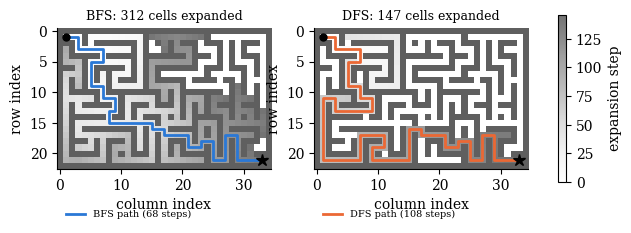
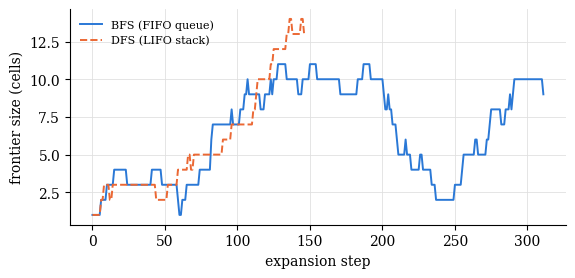

Source code (Python) for these figures, in order:
# %% [markdown]
# # Experiment 3: Breadth-first and depth-first search
# One search function, two algorithms: the only difference is which end of the deque is popped.
# The maze is carved by randomised DFS and then a few extra walls are removed so that more
# than one route exists (in a perfect maze BFS and DFS would be forced onto the same path).

# %%
import json, os
from collections import deque
import numpy as np
import matplotlib as mpl
import matplotlib.pyplot as plt

os.makedirs('figs', exist_ok=True)
mpl.rcParams.update({'font.family': 'serif', 'font.serif': ['Times New Roman', 'DejaVu Serif'],
                     'font.size': 10, 'axes.grid': True, 'grid.color': '0.88', 'grid.linewidth': 0.6,
                     'axes.spines.top': False, 'axes.spines.right': False, 'lines.linewidth': 1.4,
                     'legend.frameon': False, 'savefig.dpi': 200, 'savefig.bbox': 'tight'})
C = ['#2a78d6', '#eb6834', '#1baf7a', '#eda100']
R = {}

# %% [markdown]
# ## 1. The maze as an implicit graph

# %%
def carve_maze(h_cells, w_cells, loops=0.08, seed=0):
    """Randomised-DFS carver on a (2h+1) x (2w+1) grid; 1 = wall, 0 = open.
    Afterwards a fraction `loops` of the remaining interior walls between two corridors is opened."""
    rng = np.random.default_rng(seed)
    H, W = 2*h_cells + 1, 2*w_cells + 1
    maze = np.ones((H, W), dtype=int)
    stack, seen = [(0, 0)], {(0, 0)}
    maze[1, 1] = 0
    while stack:
        r, c = stack[-1]
        nbrs = [(r+dr, c+dc) for dr, dc in ((-1, 0), (1, 0), (0, -1), (0, 1))
                if 0 <= r+dr < h_cells and 0 <= c+dc < w_cells and (r+dr, c+dc) not in seen]
        if not nbrs:
            stack.pop(); continue
        nr, nc = nbrs[rng.integers(len(nbrs))]
        maze[2*r+1 + (nr-r), 2*c+1 + (nc-c)] = 0     # knock down the wall between
        maze[2*nr+1, 2*nc+1] = 0
        seen.add((nr, nc)); stack.append((nr, nc))
    walls = [(r, c) for r in range(1, H-1) for c in range(1, W-1) if maze[r, c] == 1 and
             ((maze[r-1, c] == 0 and maze[r+1, c] == 0 and maze[r, c-1] == 1 and maze[r, c+1] == 1) or
              (maze[r, c-1] == 0 and maze[r, c+1] == 0 and maze[r-1, c] == 1 and maze[r+1, c] == 1))]
    for k in rng.choice(len(walls), int(loops*len(walls)), replace=False):
        maze[walls[k]] = 0
    return maze

maze = carve_maze(11, 17, loops=0.08, seed=119608)   # 23 x 35 grid
H, W = maze.shape
START, GOAL = (1, 1), (H-2, W-2)
print('maze', H, 'x', W, '| open cells', int((maze == 0).sum()))

def neighbours(cell):
    r, c = cell
    for dr, dc in ((-1, 0), (1, 0), (0, -1), (0, 1)):    # up, down, left, right
        nr, nc = r + dr, c + dc
        if 0 <= nr < H and 0 <= nc < W:                  # bounds first
            if maze[nr, nc] == 0:                        # then contents
                yield (nr, nc)

# %% [markdown]
# ## 2. One function, two algorithms

# %%
def search(start, goal, mode='bfs'):
    frontier = deque([start])
    parent = {start: None}          # marks a cell as discovered when it is enqueued
    order, frontier_size = {}, []
    while frontier:
        node = frontier.popleft() if mode == 'bfs' else frontier.pop()   # THE ONLY DIFFERENCE
        order[node] = len(order)
        if node == goal:
            frontier_size.append(len(frontier)); break
        for nxt in neighbours(node):
            if nxt not in parent:
                parent[nxt] = node
                frontier.append(nxt)
        frontier_size.append(len(frontier))
    path, cur = [], goal
    if goal in parent:
        while cur is not None:
            path.append(cur); cur = parent[cur]
    return order, path[::-1], frontier_size

def validate(path):
    """Starts at START, ends at GOAL, every step is 4-adjacent and lands on an open cell."""
    ok = path[0] == START and path[-1] == GOAL
    for (r1, c1), (r2, c2) in zip(path, path[1:]):
        ok &= abs(r1 - r2) + abs(c1 - c2) == 1 and maze[r2, c2] == 0
    return bool(ok)

res = {}
for mode in ('bfs', 'dfs'):
    order, path, fr = search(START, GOAL, mode)
    res[mode] = dict(order=order, path=path, frontier=fr)
    R[mode] = dict(expanded=len(order), path_steps=len(path) - 1, path_cells=len(path),
                   valid=validate(path), max_frontier=max(fr))
    print(f"{mode.upper()}: {len(order)} expanded, path {len(path)-1} steps, valid={validate(path)}, max frontier {max(fr)}")
R['maze'] = dict(H=H, W=W, open=int((maze == 0).sum()))

# Independent check that BFS is shortest: plain BFS distance map from the start
dist = {START: 0}; q = deque([START])
while q:
    u = q.popleft()
    for v in neighbours(u):
        if v not in dist:
            dist[v] = dist[u] + 1; q.append(v)
R['true_shortest'] = dist[GOAL]
print('true shortest distance to goal:', dist[GOAL])

# %% [markdown]
# ## 3. Swapping the goal: does DFS always expand fewer cells?

# %%
rng = np.random.default_rng(1)
open_cells = [tuple(p) for p in np.argwhere(maze == 0)]
wins = 0; trials = 200
for k in rng.choice(len(open_cells), trials, replace=False):
    g = open_cells[k]
    wins += len(search(START, g, 'dfs')[0]) < len(search(START, g, 'bfs')[0])
R['dfs_fewer_random_goals'] = dict(wins=int(wins), trials=trials)
print(f'DFS expanded fewer cells than BFS for {wins} of {trials} random goals')

# %% [markdown]
# ## 4. Figures

# %%
fig, axes = plt.subplots(1, 2, figsize=(7.6, 2.9))
for ax, mode, col in zip(axes, ('bfs', 'dfs'), (C[0], C[1])):
    order, path = res[mode]['order'], res[mode]['path']
    grid = np.full(maze.shape, np.nan)
    for (r, c), k in order.items():
        grid[r, c] = k
    ax.imshow(maze, cmap='binary', vmin=0, vmax=1.6)
    im = ax.imshow(grid, cmap='Greys', alpha=0.55)
    ax.plot([c for _, c in path], [r for r, _ in path], color=col, lw=2.0,
            label=f'{mode.upper()} path ({len(path)-1} steps)')
    ax.plot(*START[::-1], 'o', color='k', ms=5); ax.plot(*GOAL[::-1], '*', color='k', ms=9)
    ax.set_title(f'{mode.upper()}: {len(order)} cells expanded', fontsize=9)
    ax.set_xlabel('column index'); ax.set_ylabel('row index'); ax.grid(False)
    ax.legend(loc='lower left', fontsize=7, bbox_to_anchor=(0, -0.42))
fig.colorbar(im, ax=axes, shrink=0.75, label='expansion step')
fig.savefig('figs/fig3_1_maze_paths.png'); plt.show()

fig, ax = plt.subplots(figsize=(6.4, 2.8))
ax.plot(res['bfs']['frontier'], color=C[0], label='BFS (FIFO queue)')
ax.plot(res['dfs']['frontier'], color=C[1], ls='--', label='DFS (LIFO stack)')
ax.set_xlabel('expansion step'); ax.set_ylabel('frontier size (cells)')
ax.legend(loc='upper left', fontsize=8)
fig.savefig('figs/fig3_2_frontier.png'); plt.show()

# %%
with open('results.json', 'w') as fh:
    json.dump(R, fh, indent=1)
print(json.dumps(R, indent=1))
